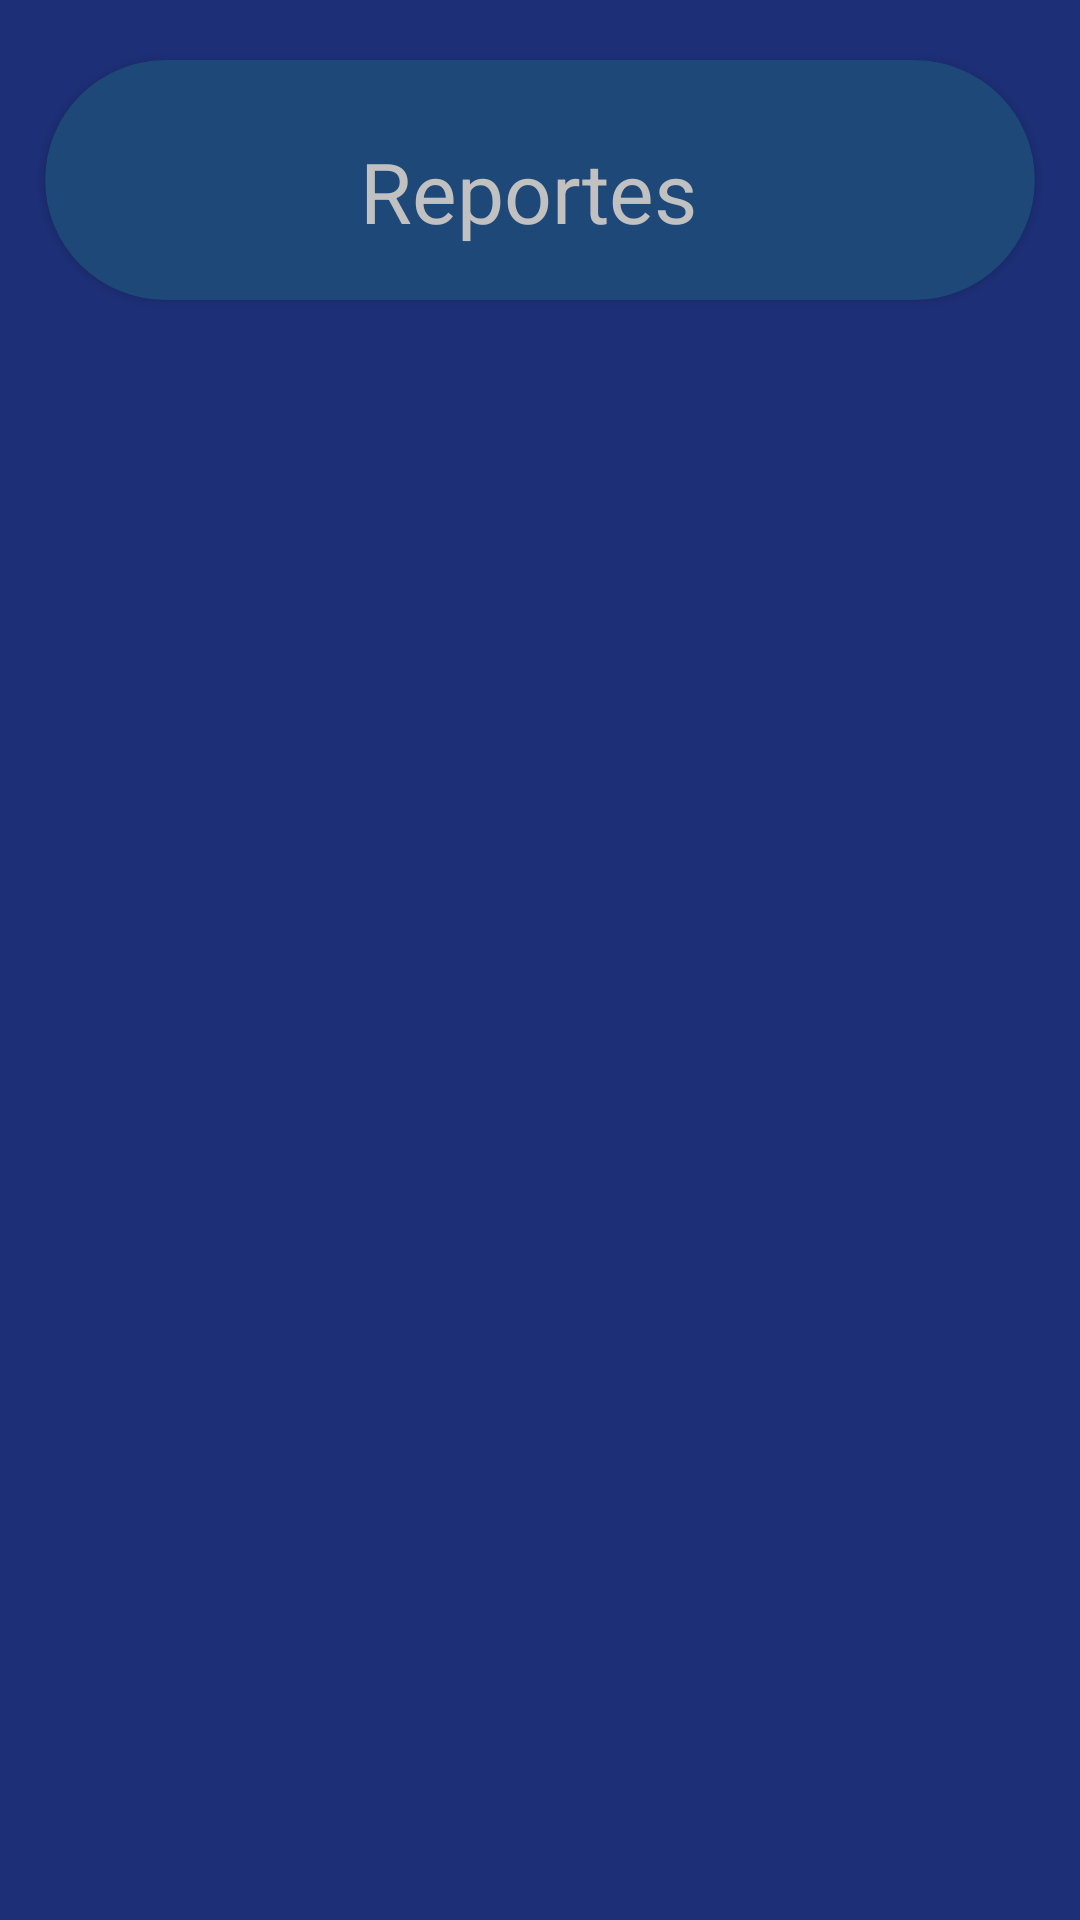

Layout XML and referenced resources for this Android screen:
<!-- AndroidManifest.xml: application theme Theme.Parcial -->
<!-- res/layout/fragment_card_reportes.xml -->
<?xml version="1.0" encoding="utf-8"?>
<FrameLayout xmlns:android="http://schemas.android.com/apk/res/android"
    xmlns:tools="http://schemas.android.com/tools"
    android:layout_width="match_parent"
    android:layout_height="wrap_content"
    xmlns:app="http://schemas.android.com/apk/res-auto"
    tools:context=".CardReportes"
    android:orientation="vertical"
    android:layout_gravity="center_horizontal"
    android:background="@color/clrcard">

    <LinearLayout
        android:layout_width="match_parent"
        android:layout_height="wrap_content"
        android:orientation="vertical"
        android:layout_gravity="center_horizontal"
        android:layout_marginBottom="10dp"
        android:layout_marginTop="10dp"
        android:weightSum="1">

        <androidx.cardview.widget.CardView
            android:id="@+id/cvreportes"
            app:cardCornerRadius="40dp"
            app:cardBackgroundColor="@color/clrbackedit"
            app:contentPadding="15dp"
            android:layout_width="match_parent"
            android:layout_height="80dp"
            android:layout_marginStart="15dp"
            android:layout_marginEnd="15dp"
            android:layout_marginTop="10dp"
            android:layout_marginBottom="10dp"
            >

            <LinearLayout
                android:layout_width="match_parent"
                android:layout_height="match_parent"
                android:orientation="horizontal">
                <ImageView
                    android:id="@+id/ivreport"
                    android:layout_width="55dp"
                    android:layout_height="55dp"
                    android:layout_marginStart="5dp"
                    app:srcCompat="@drawable/analytics" />

                <TextView
                    android:id="@+id/textView9"
                    android:layout_width="wrap_content"
                    android:layout_height="wrap_content"
                    android:layout_marginStart="30dp"
                    android:layout_marginTop="10dp"
                    android:layout_weight="1"
                    android:text="@string/txtcreportes"
                    android:textColor="@color/clriconst"
                    android:textSize="28dp" />
            </LinearLayout>
        </androidx.cardview.widget.CardView>
    </LinearLayout>

</FrameLayout>
<!-- resources referenced by this layout -->
<resources>
  <color name="clrbackedit">#1D4877</color>
  <color name="clrcard">#1D2F77</color>
  <color name="clriconst">#C1C1C1</color>
  <string name="txtcreportes">Reportes</string>
  <style name="Theme.Parcial" parent="Theme.MaterialComponents.DayNight.DarkActionBar">
          
          <item name="colorPrimary">@color/purple_500</item>
          <item name="colorPrimaryVariant">@color/purple_700</item>
          <item name="colorOnPrimary">@color/white</item>
          
          <item name="colorSecondary">@color/teal_200</item>
          <item name="colorSecondaryVariant">@color/teal_700</item>
          <item name="colorOnSecondary">@color/black</item>
          
          <item name="android:statusBarColor" tools:targetApi="l">?attr/colorPrimaryVariant</item>
          
      </style>
  <color name="purple_500">#FF6200EE</color>
  <color name="purple_700">#FF3700B3</color>
  <color name="white">#FFFFFFFF</color>
  <color name="teal_200">#FF03DAC5</color>
  <color name="teal_700">#FF018786</color>
  <color name="black">#FF000000</color>
</resources>
